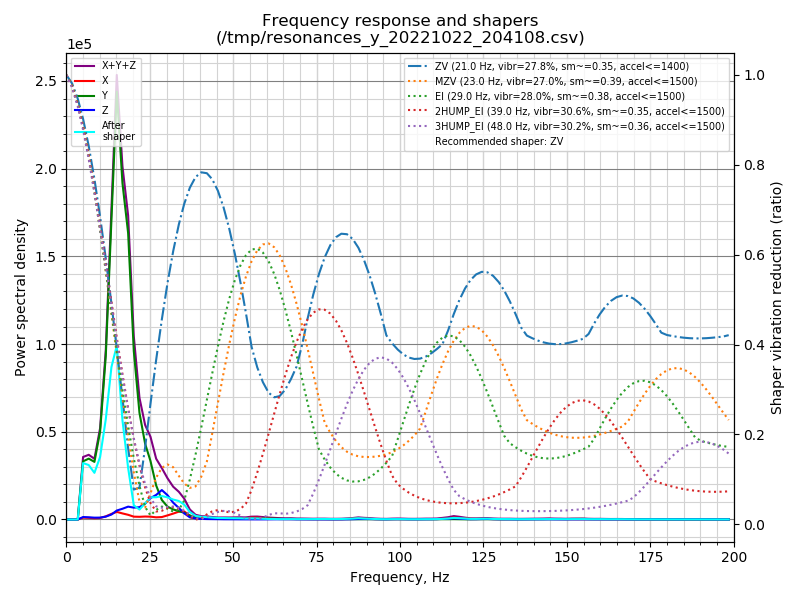

The table this chart was drawn from, first rows:
freq, psd_x, psd_y, psd_z, psd_xyz
0.0, 9.866e+02, 2.614e+04, 1.621e+03, 2.875e+04
1.7, 3.876e+03, 9.769e+04, 5.650e+03, 1.072e+05
3.4, 4.747e+03, 1.309e+05, 6.987e+03, 1.426e+05
5.0, 5.380e+03, 1.692e+05, 7.143e+03, 1.818e+05
6.7, 6.445e+03, 2.359e+05, 8.531e+03, 2.508e+05
8.4, 6.031e+03, 2.792e+05, 8.908e+03, 2.942e+05
10.1, 9.035e+03, 5.112e+05, 1.088e+04, 5.311e+05
11.8, 2.134e+04, 1.109e+06, 1.929e+04, 1.149e+06
13.5, 4.356e+04, 2.326e+06, 3.855e+04, 2.408e+06
15.1, 6.577e+04, 3.708e+06, 7.769e+04, 3.852e+06
16.8, 5.845e+04, 3.241e+06, 1.034e+05, 3.403e+06
18.5, 4.980e+04, 3.037e+06, 1.363e+05, 3.223e+06
20.2, 3.277e+04, 1.949e+06, 1.373e+05, 2.119e+06
21.9, 3.369e+04, 1.337e+06, 1.543e+05, 1.525e+06
23.6, 4.008e+04, 1.022e+06, 2.144e+05, 1.276e+06
25.2, 4.079e+04, 8.435e+05, 3.090e+05, 1.193e+06
26.9, 3.352e+04, 5.243e+05, 3.779e+05, 9.357e+05
28.6, 3.995e+04, 3.196e+05, 4.816e+05, 8.411e+05
30.3, 7.101e+04, 2.225e+05, 4.214e+05, 7.150e+05
32.0, 1.078e+05, 1.847e+05, 3.078e+05, 6.003e+05
33.7, 1.512e+05, 1.603e+05, 2.221e+05, 5.336e+05
35.3, 1.625e+05, 1.361e+05, 1.248e+05, 4.234e+05
37.0, 8.260e+04, 8.377e+04, 4.541e+04, 2.118e+05
38.7, 3.036e+04, 5.050e+04, 2.363e+04, 1.045e+05
40.4, 1.988e+04, 4.385e+04, 1.390e+04, 7.763e+04
42.1, 1.759e+04, 4.440e+04, 1.078e+04, 7.277e+04
43.7, 1.619e+04, 3.604e+04, 9.371e+03, 6.160e+04
45.4, 1.880e+04, 2.494e+04, 8.296e+03, 5.204e+04
47.1, 1.882e+04, 3.015e+04, 6.173e+03, 5.514e+04
48.8, 2.274e+04, 2.735e+04, 5.783e+03, 5.588e+04
50.5, 3.275e+04, 2.299e+04, 5.634e+03, 6.137e+04
52.2, 3.669e+04, 2.487e+04, 4.802e+03, 6.636e+04
53.8, 3.627e+04, 2.437e+04, 4.638e+03, 6.527e+04
55.5, 6.239e+04, 2.284e+04, 4.607e+03, 8.984e+04
57.2, 6.318e+04, 2.866e+04, 3.933e+03, 9.577e+04
58.9, 5.092e+04, 2.610e+04, 4.277e+03, 8.130e+04
60.6, 3.357e+04, 2.839e+04, 5.458e+03, 6.742e+04
62.3, 2.187e+04, 2.802e+04, 8.011e+03, 5.789e+04
63.9, 1.765e+04, 2.224e+04, 9.004e+03, 4.890e+04
65.6, 1.563e+04, 1.932e+04, 9.285e+03, 4.424e+04
67.3, 1.514e+04, 2.272e+04, 8.734e+03, 4.659e+04
69.0, 1.292e+04, 1.950e+04, 5.711e+03, 3.813e+04
70.7, 1.302e+04, 1.985e+04, 4.815e+03, 3.769e+04
72.3, 1.128e+04, 1.965e+04, 4.370e+03, 3.530e+04
74.0, 1.084e+04, 1.703e+04, 4.082e+03, 3.195e+04
75.7, 1.352e+04, 1.789e+04, 4.278e+03, 3.569e+04
77.4, 1.595e+04, 1.669e+04, 4.079e+03, 3.672e+04
79.1, 1.202e+04, 1.571e+04, 4.117e+03, 3.185e+04
80.8, 1.297e+04, 1.449e+04, 4.621e+03, 3.208e+04
82.4, 1.662e+04, 1.428e+04, 5.542e+03, 3.643e+04
84.1, 2.805e+04, 1.357e+04, 8.773e+03, 5.039e+04
85.8, 4.294e+04, 1.425e+04, 1.425e+04, 7.144e+04
87.5, 6.855e+04, 1.452e+04, 2.277e+04, 1.058e+05
89.2, 4.715e+04, 1.395e+04, 2.341e+04, 8.451e+04
90.9, 3.547e+04, 1.435e+04, 2.289e+04, 7.271e+04
92.5, 2.099e+04, 1.308e+04, 1.617e+04, 5.024e+04
94.2, 1.306e+04, 1.305e+04, 1.176e+04, 3.788e+04
95.9, 1.201e+04, 1.315e+04, 9.335e+03, 3.450e+04
97.6, 1.617e+04, 1.722e+04, 1.528e+04, 4.867e+04
99.3, 1.930e+04, 1.907e+04, 1.693e+04, 5.530e+04
... 59 more rows
